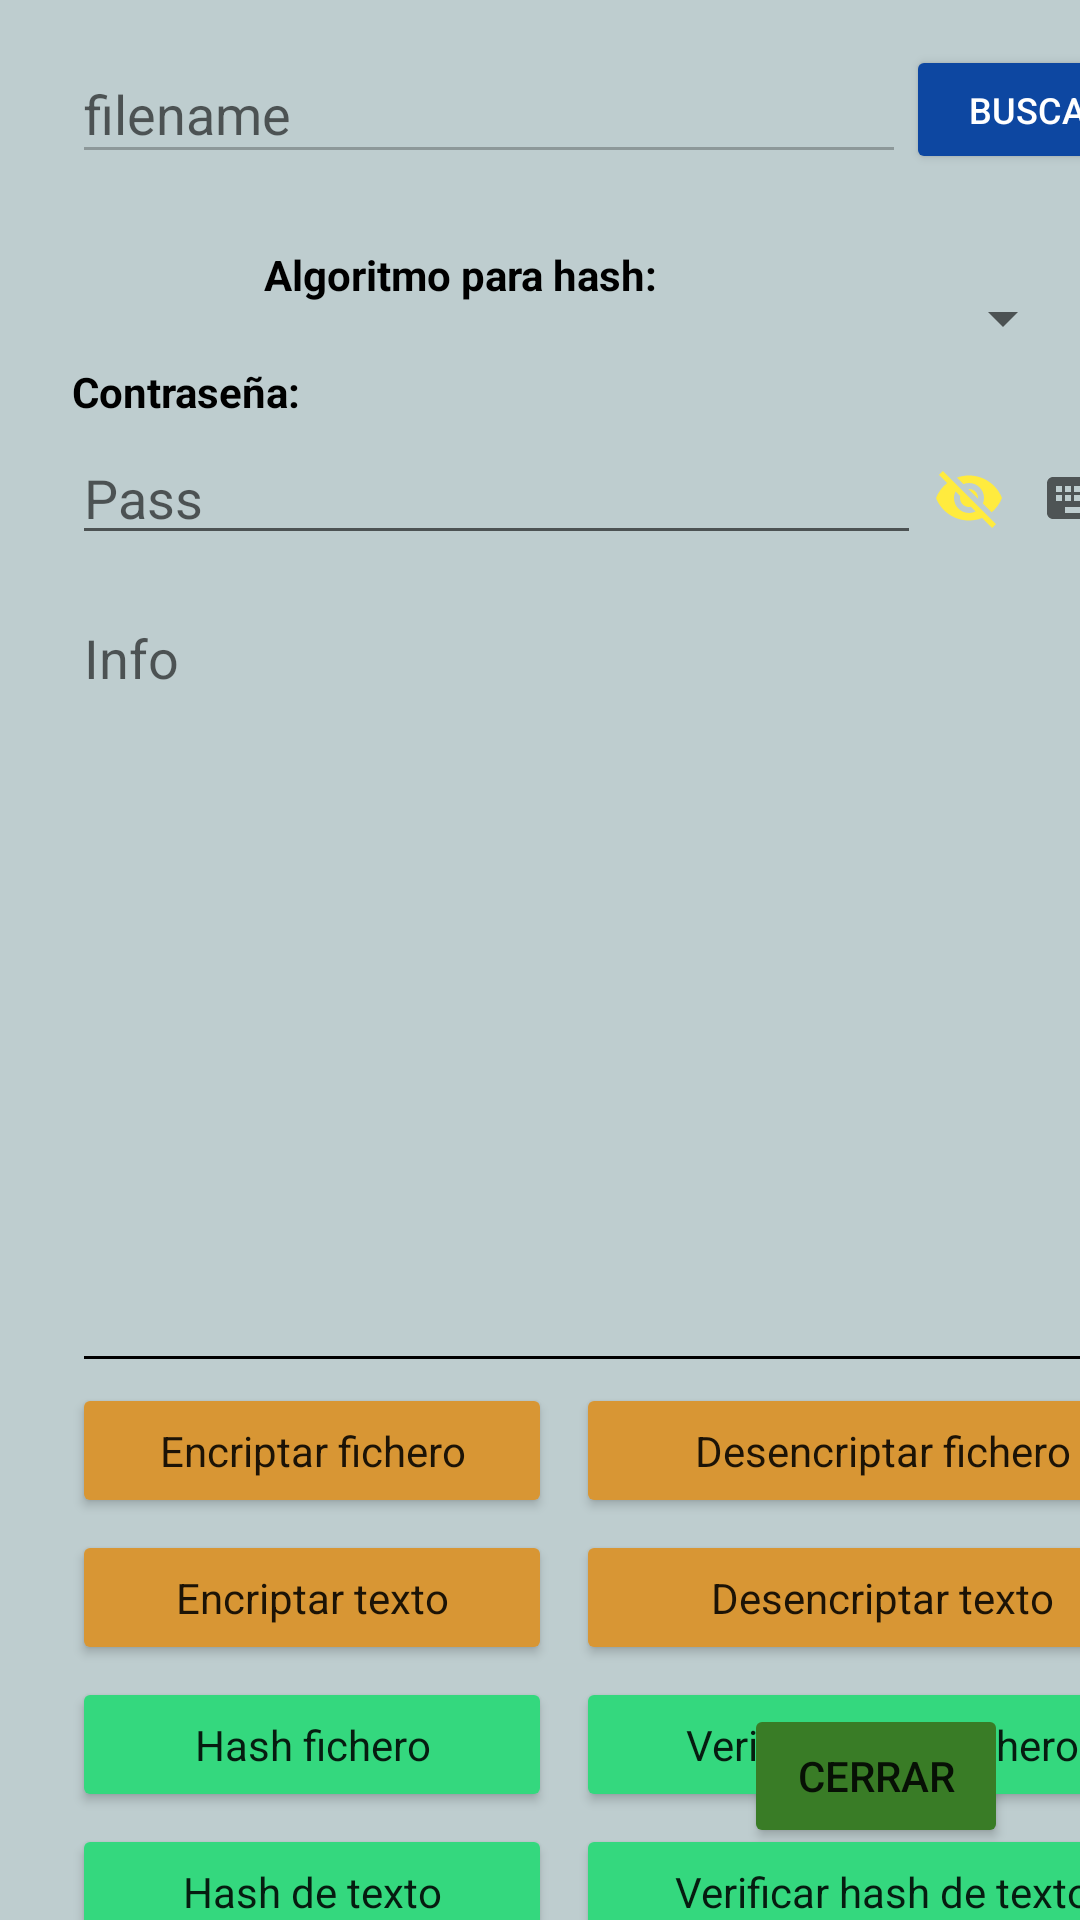

Write the Android layout XML for this screen, with the resource values it uses.
<!-- AndroidManifest.xml: application theme Theme.Archivador -->
<!-- res/layout/activity_tools.xml -->
<?xml version="1.0" encoding="utf-8"?>
<androidx.constraintlayout.widget.ConstraintLayout xmlns:android="http://schemas.android.com/apk/res/android"
    xmlns:app="http://schemas.android.com/apk/res-auto"
    xmlns:tools="http://schemas.android.com/tools"
    android:id="@+id/activity_tools_root_layout"
    android:layout_width="match_parent"
    android:layout_height="match_parent"
    android:background="@color/fondoSecundario"
    tools:context=".ToolsActivity">


    <EditText
        android:id="@+id/tools_edit_papth"
        android:layout_width="278dp"
        android:layout_height="43dp"
        android:layout_marginStart="24dp"
        android:layout_marginTop="15dp"
        android:textColor="@color/black"
        android:ems="10"
        android:enabled="false"
        android:hint="@string/filename"
        android:inputType="textPersonName"
        app:layout_constraintStart_toStartOf="parent"
        app:layout_constraintTop_toTopOf="parent"
        tools:ignore="TouchTargetSizeCheck"
        android:importantForAutofill="no" />

    <Button
        android:id="@+id/tools_btn_enc_fichero"
        android:layout_width="160dp"
        android:layout_height="45dp"
        android:layout_marginStart="24dp"
        android:backgroundTint="#D89634"
        android:text="@string/encriptar_fichero"
        android:textAppearance="@style/TextAppearance.AppCompat.Body1"
        app:cornerRadius="10dp"
        app:layout_constraintStart_toStartOf="parent"
        app:layout_constraintTop_toBottomOf="@+id/tools_edit_text"
        tools:ignore="TouchTargetSizeCheck,TextContrastCheck" />

    <Button
        android:id="@+id/tools_btn_hash_text"
        android:layout_width="160dp"
        android:layout_height="45dp"
        android:layout_marginStart="24dp"
        android:layout_marginTop="4dp"
        android:backgroundTint="#34D87E"
        android:text="@string/hash_de_texto"
        android:textAppearance="@style/TextAppearance.AppCompat.Body1"
        app:cornerRadius="10dp"
        app:layout_constraintStart_toStartOf="parent"
        app:layout_constraintTop_toBottomOf="@+id/tools_btn_hash_fichero"
        tools:ignore="TouchTargetSizeCheck,TextContrastCheck" />

    <TextView
        android:id="@+id/textView8"
        android:layout_width="wrap_content"
        android:layout_height="wrap_content"
        android:layout_marginStart="24dp"
        android:layout_marginTop="20dp"
        android:textColor="@color/black"
        android:textStyle="bold"
        android:text="@string/contrase_a"
        app:layout_constraintStart_toStartOf="parent"
        app:layout_constraintTop_toBottomOf="@+id/textView"
        tools:ignore="TextContrastCheck" />

    <TextView
        android:id="@+id/textView"
        android:layout_width="wrap_content"
        android:layout_height="wrap_content"
        android:layout_marginStart="88dp"
        android:layout_marginTop="24dp"
        android:textColor="@color/black"
        android:textStyle="bold"
        android:text="@string/algoritmo_para_hash"
        app:layout_constraintStart_toStartOf="parent"
        app:layout_constraintTop_toBottomOf="@+id/tools_edit_papth"
        tools:ignore="TextContrastCheck" />

    <EditText
        android:id="@+id/tools_edit_text"
        android:layout_width="370dp"
        android:layout_height="264dp"
        android:layout_marginStart="24dp"
        android:layout_marginTop="12dp"
        android:backgroundTint="#CFD58E"
        android:backgroundTintMode="multiply"
        android:ems="10"
        android:gravity="start|top"
        android:hint="@string/info"
        android:inputType="textMultiLine"
        app:layout_constraintStart_toStartOf="parent"
        app:layout_constraintTop_toBottomOf="@+id/tools_edit_pass"
        android:importantForAutofill="no" />

    <Button
        android:id="@+id/tools_btn_checkhash_text"
        android:layout_width="204dp"
        android:layout_height="45dp"
        android:layout_marginStart="8dp"
        android:layout_marginTop="4dp"
        android:backgroundTint="#34D87E"
        android:text="@string/verificar_hash_de_texto"
        android:textAppearance="@style/TextAppearance.AppCompat.Body1"
        app:cornerRadius="10dp"
        app:layout_constraintStart_toEndOf="@+id/tools_btn_hash_text"
        app:layout_constraintTop_toBottomOf="@+id/tools_btn_checkhash_fichero"
        tools:ignore="TouchTargetSizeCheck,TextContrastCheck" />

    <Spinner
        android:id="@+id/tools_spin_algorit"
        style="@style/Widget.AppCompat.Spinner.DropDown"
        android:layout_width="123dp"
        android:layout_height="40dp"

        android:layout_marginStart="16dp"
        android:layout_marginTop="28dp"
        android:spinnerMode="dropdown"
        android:textAlignment="center"
        android:popupBackground="@color/fondoPopupSpinner"
        app:layout_constraintStart_toEndOf="@+id/textView"
        app:layout_constraintTop_toBottomOf="@+id/tools_edit_papth"
        tools:ignore="SpeakableTextPresentCheck,TouchTargetSizeCheck" />

    <Button
        android:id="@+id/tools_btn_papth"
        android:layout_width="89dp"
        android:layout_height="43dp"
        android:layout_marginTop="15dp"
        android:backgroundTint="#0D47A1"
        android:text="@string/buscar"
        android:textColor="#FFFFFF"
        android:textSize="12sp"
        app:cornerRadius="20dp"
        app:layout_constraintStart_toEndOf="@+id/tools_edit_papth"
        app:layout_constraintTop_toTopOf="parent"
        tools:ignore="TouchTargetSizeCheck" />

    <EditText
        android:id="@+id/tools_edit_pass"
        android:layout_width="283dp"
        android:layout_height="41dp"
        android:layout_marginStart="24dp"
        android:layout_marginTop="4dp"
        android:ems="10"
        android:textColor="@color/black"
        android:hint="@string/pass"
        android:importantForAutofill="no"
        android:inputType="textPassword"
        app:layout_constraintStart_toStartOf="parent"
        app:layout_constraintTop_toBottomOf="@+id/textView8"
        tools:ignore="TouchTargetSizeCheck,TextContrastCheck" />

    <Button
        android:id="@+id/tools_btn_checkhash_fichero"
        android:layout_width="204dp"
        android:layout_height="45dp"
        android:layout_marginStart="8dp"
        android:layout_marginTop="4dp"
        android:backgroundTint="#34D87E"
        android:text="@string/verificar_hash_fichero"
        android:textAppearance="@style/TextAppearance.AppCompat.Body1"
        app:cornerRadius="10dp"
        app:layout_constraintStart_toEndOf="@+id/tools_btn_hash_fichero"
        app:layout_constraintTop_toBottomOf="@+id/tools_btn_deenc_texto"
        tools:ignore="TouchTargetSizeCheck,TextContrastCheck" />

    <Button
        android:id="@+id/tools_btn_deenc_fichero"
        android:layout_width="204dp"
        android:layout_height="45dp"
        android:layout_marginStart="8dp"
        android:backgroundTint="#D89634"
        android:text="@string/desencriptar_fichero"
        android:textAppearance="@style/TextAppearance.AppCompat.Body1"
        app:cornerRadius="10dp"
        app:layout_constraintStart_toEndOf="@+id/tools_btn_enc_fichero"
        app:layout_constraintTop_toBottomOf="@+id/tools_edit_text"
        tools:ignore="TouchTargetSizeCheck,TextContrastCheck" />

    <Button
        android:id="@+id/tools_btn_hash_fichero"
        android:layout_width="160dp"
        android:layout_height="45dp"
        android:layout_marginStart="24dp"
        android:layout_marginTop="4dp"
        android:backgroundTint="#34D87E"
        android:text="@string/hash_fichero"
        android:textAppearance="@style/TextAppearance.AppCompat.Body1"
        app:cornerRadius="10dp"
        app:layout_constraintStart_toStartOf="parent"
        app:layout_constraintTop_toBottomOf="@+id/tools_btn_enc_texto"
        tools:ignore="TouchTargetSizeCheck,TextContrastCheck" />

    <Button
        android:id="@+id/tools_btn_close"
        android:layout_width="wrap_content"
        android:layout_height="wrap_content"
        android:layout_marginEnd="24dp"
        android:layout_marginBottom="24dp"
        android:backgroundTint="#397C26"
        android:text="@string/cerrar"
        app:cornerRadius="20dp"
        app:layout_constraintBottom_toBottomOf="parent"
        app:layout_constraintEnd_toEndOf="parent"
        tools:ignore="TextContrastCheck" />

    <Button
        android:id="@+id/tools_btn_enc_texto"
        android:layout_width="160dp"
        android:layout_height="45dp"
        android:layout_marginStart="24dp"
        android:layout_marginTop="4dp"
        android:backgroundTint="#D89634"
        android:text="@string/encriptar_texto"
        android:textAppearance="@style/TextAppearance.AppCompat.Body1"
        app:cornerRadius="10dp"
        app:layout_constraintStart_toStartOf="parent"
        app:layout_constraintTop_toBottomOf="@+id/tools_btn_enc_fichero"
        tools:ignore="TouchTargetSizeCheck,TextContrastCheck" />

    <Button
        android:id="@+id/tools_btn_deenc_texto"
        android:layout_width="204dp"
        android:layout_height="45dp"
        android:layout_marginStart="8dp"
        android:layout_marginTop="4dp"
        android:backgroundTint="#D89634"
        android:text="@string/desencriptar_texto"
        android:textAppearance="@style/TextAppearance.AppCompat.Body1"
        app:cornerRadius="10dp"
        app:layout_constraintStart_toEndOf="@+id/tools_btn_enc_texto"
        app:layout_constraintTop_toBottomOf="@+id/tools_btn_deenc_fichero"
        tools:ignore="TouchTargetSizeCheck,TextContrastCheck" />

    <Button
        android:id="@+id/tools_btn_keygenerator"
        android:layout_width="160dp"
        android:layout_height="wrap_content"
        android:layout_marginStart="24dp"
        android:layout_marginTop="4dp"
        android:backgroundTint="#5E7E10"
        android:text="@string/key_generator"
        app:cornerRadius="10dp"
        app:layout_constraintStart_toStartOf="parent"
        app:layout_constraintTop_toBottomOf="@+id/tools_btn_hash_text"
        tools:ignore="TextContrastCheck" />

    <Button
        android:id="@+id/tools_btn_qrgenerator"
        android:layout_width="204dp"
        android:layout_height="wrap_content"
        android:layout_marginStart="8dp"
        android:layout_marginTop="4dp"
        android:backgroundTint="#5E7E10"
        android:text="@string/generar_qr"
        app:cornerRadius="10dp"
        app:layout_constraintStart_toEndOf="@+id/tools_btn_keygenerator"
        app:layout_constraintTop_toBottomOf="@+id/tools_btn_checkhash_text"
        tools:ignore="TextContrastCheck" />

    <ImageView
        android:id="@+id/tools_keyboard"
        android:layout_width="wrap_content"
        android:layout_height="wrap_content"
        android:layout_marginStart="12dp"
        android:layout_marginTop="28dp"
        app:layout_constraintStart_toEndOf="@+id/tools_showhidepass"
        app:layout_constraintTop_toBottomOf="@+id/tools_spin_algorit"
        app:srcCompat="@drawable/ic_keyboard" />

    <ImageView
        android:id="@+id/tools_showhidepass"
        android:layout_width="wrap_content"
        android:layout_height="wrap_content"
        android:layout_marginStart="4dp"
        android:layout_marginTop="28dp"
        app:layout_constraintStart_toEndOf="@+id/tools_edit_pass"
        app:layout_constraintTop_toBottomOf="@+id/tools_spin_algorit"
        app:srcCompat="@drawable/ic_noshowpass" />


</androidx.constraintlayout.widget.ConstraintLayout>
<!-- resources referenced by this layout -->
<resources>
  <color name="black">#FF000000</color>
  <color name="fondoPopupSpinner">#D5C6B4</color>
  <color name="fondoSecundario">#BECDCF</color>
  <!-- drawable ic_keyboard (drawable) -->
  <vector android:alpha="0.99" android:height="24dp"
      android:tint="?attr/colorControlNormal" android:viewportHeight="24"
      android:viewportWidth="24" android:width="24dp" xmlns:android="http://schemas.android.com/apk/res/android">
      <path android:fillColor="@android:color/white" android:pathData="M20,5L4,5c-1.1,0 -1.99,0.9 -1.99,2L2,17c0,1.1 0.9,2 2,2h16c1.1,0 2,-0.9 2,-2L22,7c0,-1.1 -0.9,-2 -2,-2zM11,8h2v2h-2L11,8zM11,11h2v2h-2v-2zM8,8h2v2L8,10L8,8zM8,11h2v2L8,13v-2zM7,13L5,13v-2h2v2zM7,10L5,10L5,8h2v2zM16,17L8,17v-2h8v2zM16,13h-2v-2h2v2zM16,10h-2L14,8h2v2zM19,13h-2v-2h2v2zM19,10h-2L17,8h2v2z"/>
  </vector>
  <!-- drawable ic_noshowpass (drawable) -->
  <vector android:alpha="0.99" android:height="24dp"
      android:tint="#FFEB3B" android:viewportHeight="24"
      android:viewportWidth="24" android:width="24dp" xmlns:android="http://schemas.android.com/apk/res/android">
      <path android:fillColor="@android:color/white" android:pathData="M12,7c2.76,0 5,2.24 5,5 0,0.65 -0.13,1.26 -0.36,1.83l2.92,2.92c1.51,-1.26 2.7,-2.89 3.43,-4.75 -1.73,-4.39 -6,-7.5 -11,-7.5 -1.4,0 -2.74,0.25 -3.98,0.7l2.16,2.16C10.74,7.13 11.35,7 12,7zM2,4.27l2.28,2.28 0.46,0.46C3.08,8.3 1.78,10.02 1,12c1.73,4.39 6,7.5 11,7.5 1.55,0 3.03,-0.3 4.38,-0.84l0.42,0.42L19.73,22 21,20.73 3.27,3 2,4.27zM7.53,9.8l1.55,1.55c-0.05,0.21 -0.08,0.43 -0.08,0.65 0,1.66 1.34,3 3,3 0.22,0 0.44,-0.03 0.65,-0.08l1.55,1.55c-0.67,0.33 -1.41,0.53 -2.2,0.53 -2.76,0 -5,-2.24 -5,-5 0,-0.79 0.2,-1.53 0.53,-2.2zM11.84,9.02l3.15,3.15 0.02,-0.16c0,-1.66 -1.34,-3 -3,-3l-0.17,0.01z"/>
  </vector>
  <string name="algoritmo_para_hash">Algoritmo para hash:</string>
  <string name="buscar">Buscar</string>
  <string name="cerrar">Cerrar</string>
  <string name="contrase_a">Contraseña:</string>
  <string name="desencriptar_fichero">Desencriptar fichero</string>
  <string name="desencriptar_texto">Desencriptar texto</string>
  <string name="encriptar_fichero">Encriptar fichero</string>
  <string name="encriptar_texto">Encriptar texto</string>
  <string name="filename" translatable="false">filename</string>
  <string name="generar_qr">Generator QR CODE</string>
  <string name="hash_de_texto">Hash de texto</string>
  <string name="hash_fichero">Hash fichero</string>
  <string name="info" translatable="false">Info</string>
  <string name="key_generator" translatable="false">Key Generator</string>
  <string name="pass" translatable="false">Pass</string>
  <string name="verificar_hash_de_texto">Verificar hash de texto</string>
  <string name="verificar_hash_fichero">Verificar hash fichero</string>
  <style name="Theme.Archivador" parent="Theme.MaterialComponents.Light.NoActionBar">
          
          <item name="colorPrimary">#006064</item>
          <item name="colorPrimaryVariant">@color/black</item>
          <item name="colorOnPrimary">@color/white</item>
          
          <item name="colorSecondary">@color/black</item>
          <item name="colorSecondaryVariant">@color/teal_700</item>
          <item name="colorOnSecondary">@color/black</item>
          
      </style>
  <color name="white">#FFFFFF</color>
  
  
  //Colores personales:
  <color name="teal_700">#FF018786</color>
</resources>
